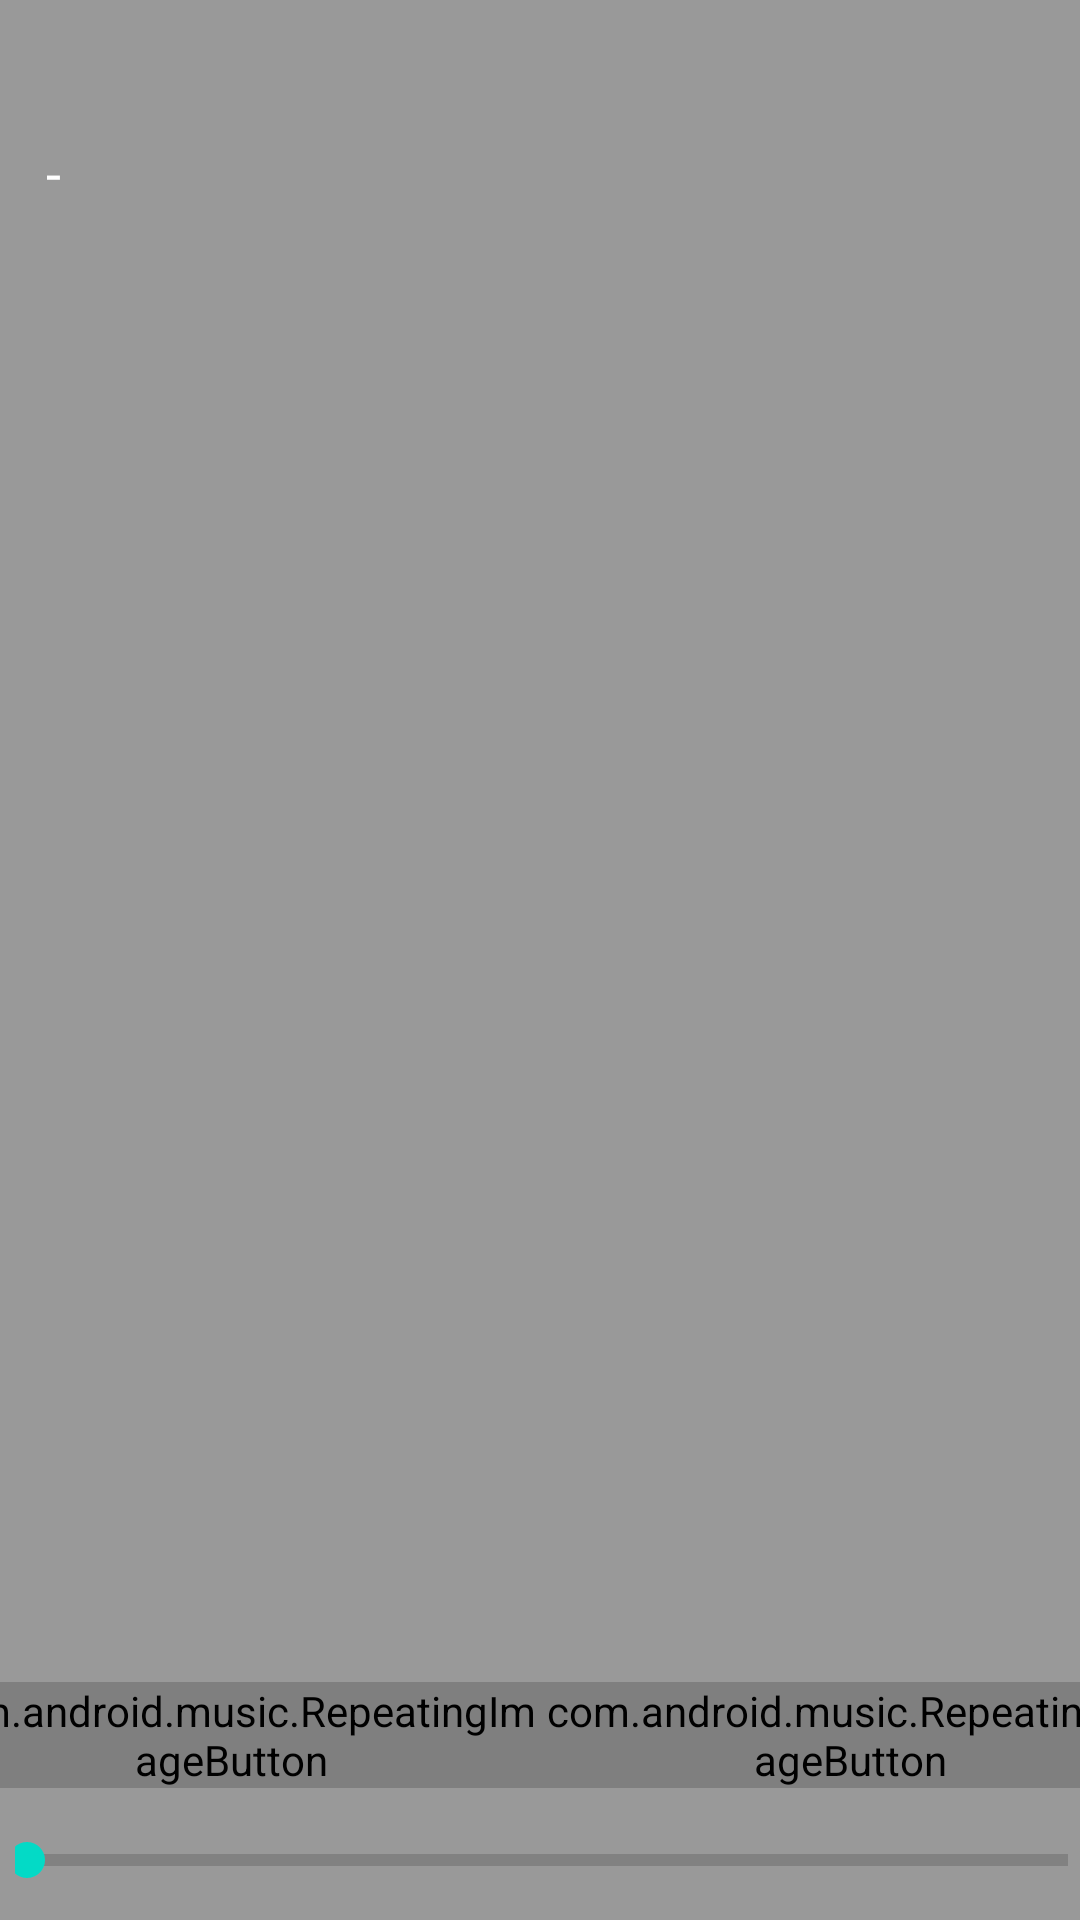

This screen was rendered from an Android layout file. Write that file and the resources it references.
<!-- AndroidManifest.xml: fallback theme Theme.MaterialComponents.DayNight.NoActionBar -->
<!-- res/layout/audio_player.xml -->
<?xml version="1.0" encoding="utf-8"?>
<LinearLayout xmlns:android="http://schemas.android.com/apk/res/android"
    android:id="@+id/root_view"
    android:layout_width="match_parent"
    android:layout_height="match_parent"
    android:orientation="vertical" >

    <RelativeLayout
        android:layout_width="match_parent"
        android:layout_height="wrap_content" >

        <ImageView
            android:id="@+id/play_background"
            android:layout_width="wrap_content"
            android:layout_height="wrap_content"
            android:layout_alignParentBottom="true"
            android:layout_alignParentLeft="true"
            android:layout_alignParentRight="true"
            android:layout_alignParentTop="true"
            android:scaleType="fitXY" />
        
        <ImageView
            android:id="@+id/play_bg_old"
            android:layout_width="wrap_content"
            android:layout_height="wrap_content"
            android:layout_alignParentBottom="true"
            android:layout_alignParentLeft="true"
            android:layout_alignParentRight="true"
            android:layout_alignParentTop="true"
            android:scaleType="fitXY" />
        
        <ImageView
            android:id="@+id/blur_background"
            android:layout_width="wrap_content"
            android:layout_height="wrap_content"
            android:layout_alignParentBottom="true"
            android:layout_alignParentLeft="true"
            android:layout_alignParentRight="true"
            android:layout_alignParentTop="true"
            android:src="#66000000" />

        <LinearLayout
            android:layout_width="match_parent"
            android:layout_height="wrap_content"
            android:orientation="vertical" >

            <TextView
                android:id="@+id/trackname"
                android:layout_width="match_parent"
                android:layout_height="wrap_content"
                android:ellipsize="end"
                android:paddingBottom="2dip"
                android:paddingLeft="11dip"
                android:paddingTop="6dip"
                android:singleLine="true"
                android:textColor="#ffffffff"
                android:textSize="28sp" />

            <LinearLayout
                android:layout_width="wrap_content"
                android:layout_height="wrap_content" >

                <TextView
                    android:id="@+id/artistname"
                    android:layout_width="wrap_content"
                    android:layout_height="wrap_content"
                    android:layout_gravity="center_vertical"
                    android:paddingBottom="6dip"
                    android:paddingLeft="11dip"
                    android:singleLine="true"
                    android:textColor="#ffffffff"
                    android:textSize="18sp" />

                <TextView
                    android:layout_width="wrap_content"
                    android:layout_height="wrap_content"
                    android:paddingBottom="6dip"
                    android:text=" - "
                    android:textColor="#ffffffff"
                    android:textSize="18sp" />

                <TextView
                    android:id="@+id/albumname"
                    android:layout_width="wrap_content"
                    android:layout_height="wrap_content"
                    android:layout_gravity="center_vertical"
                    android:ellipsize="end"
                    android:paddingBottom="6dip"
                    android:singleLine="true"
                    android:textColor="#ffffffff"
                    android:textSize="18sp" />
            </LinearLayout>

            <LinearLayout
                android:layout_width="match_parent"
                android:layout_height="wrap_content"
                android:gravity="center"
                android:orientation="horizontal" >

                <ImageButton
                    android:id="@+id/album"
                    android:layout_width="200dip"
                    android:layout_height="200dip"
                    android:layout_marginLeft="4dip"
                    android:layout_marginRight="2dip"
                    android:layout_marginTop="8dip"
                    android:background="@drawable/album_border_large" />

            </LinearLayout>

        </LinearLayout>

        <RelativeLayout
            android:layout_width="match_parent"
            android:layout_height="wrap_content"
            android:layout_alignParentTop="true"
            android:layout_weight="0.58"
            android:orientation="vertical" >

            <LinearLayout
                android:layout_width="wrap_content"
                android:layout_height="wrap_content"
                android:layout_alignParentBottom="true"
                android:layout_alignParentLeft="true"
                android:layout_alignParentRight="true"
                android:orientation="vertical" >

                <LinearLayout
                    android:layout_width="match_parent"
                    android:layout_height="wrap_content"
                    android:layout_marginBottom="2dip"
                    android:layout_marginTop="1dip"
                    android:layout_weight="1.71"
                    android:gravity="bottom|center"
                    android:orientation="horizontal" >

                    <ImageButton
                        android:id="@+id/shuffle"
                        android:layout_width="65dip"
                        android:layout_height="48dip"
                        android:layout_weight="1"
                        android:background="#00000000" />

                    <com.android.music.RepeatingImageButton
                        android:id="@+id/prev"
                        android:layout_width="wrap_content"
                        android:layout_height="wrap_content"
                        android:layout_weight="1"
                        android:background="#00000000"
                        android:src="@drawable/ic_appwidget_music_prev" />

                    <ImageButton
                        android:id="@+id/pause"
                        android:layout_width="wrap_content"
                        android:layout_height="wrap_content"
                        android:layout_weight="1"
                        android:background="#00000000"
                        android:src="@drawable/ic_appwidget_music_play" />

                    <com.android.music.RepeatingImageButton
                        android:id="@+id/next"
                        android:layout_width="wrap_content"
                        android:layout_height="wrap_content"
                        android:layout_weight="1"
                        android:background="#00000000"
                        android:src="@drawable/ic_appwidget_music_next" />

                    <ImageButton
                        android:id="@+id/repeat"
                        android:layout_width="65dip"
                        android:layout_height="44dip"
                        android:layout_weight="1"
                        android:background="#00000000" />
                </LinearLayout>

                <LinearLayout
                    android:paddingTop="6dip"
                    android:layout_width="match_parent"
                    android:layout_height="wrap_content"
                    android:layout_weight="1.71"
                    android:gravity="center" >

                    <TextView
                        android:id="@+id/currenttime"
                        android:layout_width="wrap_content"
                        android:layout_height="wrap_content"
                        android:gravity="center"
                        android:paddingLeft="5dip"
                        android:shadowColor="#ff000000"
                        android:shadowDx="0"
                        android:shadowDy="0"
                        android:shadowRadius="3"
                        android:textAppearance="?android:attr/textAppearanceMedium"
                        android:textSize="14sp"
                        android:textStyle="bold" />

                    <SeekBar
                        android:id="@android:id/progress"
                        style="?android:attr/progressBarStyleHorizontal"
                        android:layout_width="215dp"
                        android:layout_height="36dip"
                        android:layout_weight="1"
                        android:paddingBottom="4dip"
                        android:paddingLeft="4dip"
                        android:paddingRight="4dip" />

                    <TextView
                        android:id="@+id/totaltime"
                        android:layout_width="wrap_content"
                        android:layout_height="wrap_content"
                        android:gravity="center"
                        android:shadowColor="#ff000000"
                        android:shadowDx="0"
                        android:shadowDy="0"
                        android:shadowRadius="3"
                        android:textAppearance="?android:attr/textAppearanceMedium"
                        android:textSize="14sp"
                        android:textStyle="bold" />
                </LinearLayout>
                </LinearLayout>

        </RelativeLayout>

    </RelativeLayout>

</LinearLayout>
<!-- resources referenced by this layout -->
<resources>
  <!-- drawable ic_appwidget_music_prev: png bitmap (drawable-hdpi, 609 bytes) -->
</resources>
